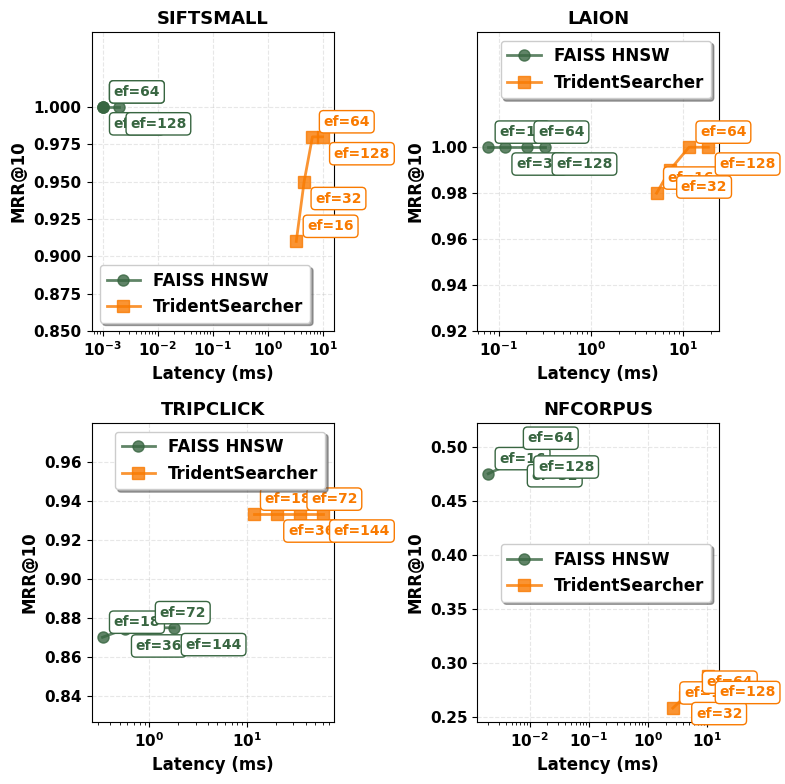

The matplotlib source for this figure: (Note: this script raises an exception after producing the figure.)
import matplotlib.pyplot as plt
import numpy as np
import matplotlib
matplotlib.use('Agg')  # Use non-interactive backend

# Set font to Times Roman with larger size
plt.rcParams['font.family'] = 'Times New Roman'
plt.rcParams['font.size'] = 12  # Increased base font size
plt.rcParams['font.weight'] = 'bold'  # Make text bolder
# For systems where Times New Roman is not available, use serif as fallback
plt.rcParams['font.serif'] = ['Times New Roman', 'Times', 'serif']
# Make axes labels and ticks bolder
plt.rcParams['axes.labelweight'] = 'bold'
plt.rcParams['xtick.labelsize'] = 11
plt.rcParams['ytick.labelsize'] = 11

# Data from the comparison analysis
# Format: {dataset: {method: {ef_search: (latency_ms, mrr/recall)}}}
data = {
    'SIFTSMALL': {
        'FAISS HNSW': {
            16: (0.001, 1.0000),   # From line 24-25: QPS=90511.5, MRR@10=1.0000
            32: (0.001, 1.0000),   # From line 42-43: QPS=68189.0, MRR@10=1.0000
            64: (0.001, 1.0000),   # From line 60-61: QPS=120456.7, MRR@10=1.0000
            128: (0.002, 1.0000)   # From line 78-79: QPS=53842.2, MRR@10=1.0000
        },
        'TridentSearcher': {
            16: (3.31, 0.910),
            32: (4.60, 0.950),
            64: (6.51, 0.980),
            128: (9.98, 0.980)
        }
    },
    'LAION': {
        'FAISS HNSW': {
            16: (0.077, 1.0000),   # From line 192-193: QPS=13026.7, MRR@10=1.0000
            32: (0.117, 1.0000),   # From line 204-205: QPS=8514.4, MRR@10=1.0000
            64: (0.203, 1.0000),   # From line 216-217: QPS=4937.8, MRR@10=1.0000
            128: (0.319, 1.0000)   # From line 228-229: QPS=3135.7, MRR@10=1.0000
        },
        'TridentSearcher': {
            16: (5.15, 0.980),
            32: (7.15, 0.990),
            64: (11.58, 1.000),
            128: (18.74, 1.000)
        }
    },
    'TRIPCLICK': {
        'FAISS HNSW': {
            18: (0.335, 0.8701),   # From line 252-254: QPS=3503.8, MRR@10=0.8701
            36: (0.562, 0.8743),   # From line 264-265: QPS=2089.1, MRR@10=0.8743
            72: (0.986, 0.8750),   # From line 276-277: QPS=1191.5, MRR@10=0.8750
            144: (1.815, 0.8750)   # From line 288-289: QPS=647.5, MRR@10=0.8750
        },
        'TridentSearcher': {
            18: (11.71, 0.9333),
            36: (20.26, 0.9333),
            72: (34.97, 0.9333),
            144: (59.58, 0.9333)
        }
    },
    'NFCORPUS': {
        'FAISS HNSW': {
            16: (0.002, 0.4751),   # From line 108-109: QPS=203754.0, MRR@10=0.4751
            32: (0.007, 0.4888),   # From line 126-127: QPS=47709.5, MRR@10=0.4888
            64: (0.006, 0.4940),   # From line 144-145: QPS=57507.4, MRR@10=0.4940
            128: (0.009, 0.4969)   # From line 162-163: QPS=36135.6, MRR@10=0.4969
        },
        'TridentSearcher': {
            16: (2.65, 0.2582),
            32: (4.22, 0.2687),
            64: (6.40, 0.2682),
            128: (10.56, 0.2882)
        }
    }
}

# Create the figure with 2x2 subplots
fig, axes = plt.subplots(2, 2, figsize=(8, 8))

# Flatten axes for easier iteration
axes = axes.flatten()

# Define colors and markers using the specified color scheme
# Convert RGB to hex
colors = {
    'FAISS HNSW': '#386641',      # rgb(56, 102, 65) - dark green
    'TridentSearcher': '#F97A00'   # rgb(249, 122, 0) - orange
}
markers = {'FAISS HNSW': 'o', 'TridentSearcher': 's'}

# Plot each dataset
for idx, (dataset_name, dataset_data) in enumerate(data.items()):
    ax = axes[idx]
    
    for method_name, method_data in dataset_data.items():
        # Extract latencies and MRR values
        ef_searches = sorted(method_data.keys())
        latencies = [method_data[ef][0] for ef in ef_searches]
        mrr_values = [method_data[ef][1] for ef in ef_searches]
        
        # Plot the line
        ax.plot(latencies, mrr_values, 
                color=colors[method_name], 
                marker=markers[method_name], 
                markersize=8,
                linewidth=2,
                label=method_name,
                alpha=0.8)
        
        # Add ef_search labels next to points with better visibility
        for i, ef in enumerate(ef_searches):
            # Alternate label positions to avoid overlap
            if i % 2 == 0:
                offset = (8, 8)
            else:
                offset = (8, -15)
            
            ax.annotate(f'ef={ef}', 
                       (latencies[i], mrr_values[i]), 
                       textcoords="offset points", 
                       xytext=offset, 
                       fontsize=10,  # Increased to 10
                       fontweight='bold',
                       bbox=dict(boxstyle='round,pad=0.3', 
                                facecolor='white', 
                                edgecolor=colors[method_name],
                                alpha=1.0),  # Fully opaque
                       color=colors[method_name])
    
    # Set logarithmic scale for x-axis due to large difference in latencies
    ax.set_xscale('log')
    
    # Set labels and title
    ax.set_xlabel('Latency (ms)', fontsize=12, fontweight='bold')
    ax.set_ylabel('MRR@10', fontsize=12, fontweight='bold')
    ax.set_title(f'{dataset_name}', fontsize=13, fontweight='bold')
    
    # Add grid
    ax.grid(True, alpha=0.3, linestyle='--')
    
    # Set y-axis limits based on data range
    y_min = min([v[1] for method in dataset_data.values() for v in method.values()]) * 0.95
    y_max = min(1.0, max([v[1] for method in dataset_data.values() for v in method.values()]) * 1.05)
    
    # If max value is 1.0, add some padding but don't show ticks above 1.0
    if y_max == 1.0:
        ax.set_ylim(y_min, 1.05)  # Add 5% padding above 1.0
        # Set y-ticks to not exceed 1.0
        current_ticks = ax.get_yticks()
        new_ticks = [tick for tick in current_ticks if tick <= 1.0]
        ax.set_yticks(new_ticks)
    else:
        ax.set_ylim(y_min, y_max)
    
    # Add legend
    ax.legend(loc='best', frameon=True, fancybox=True, shadow=True)

# Adjust layout
plt.tight_layout()

# Save as PDF
output_path = '~/trident/experiment/hnsw_vs_trident_comparison.pdf'
plt.savefig(output_path, format='pdf', dpi=300, bbox_inches='tight')

# Also save as PNG for preview
png_path = '~/trident/experiment/hnsw_vs_trident_comparison.png'
plt.savefig(png_path, format='png', dpi=150, bbox_inches='tight')

print(f"Comparison plot saved to:")
print(f"  PDF: {output_path}")
print(f"  PNG: {png_path}")

# Print summary statistics
print("\nSummary Statistics:")
print("="*60)
for dataset in data:
    print(f"\n{dataset}:")
    faiss_latencies = [v[0] for v in data[dataset]['FAISS HNSW'].values()]
    trident_latencies = [v[0] for v in data[dataset]['TridentSearcher'].values()]
    speedup = np.mean(trident_latencies) / np.mean(faiss_latencies)
    
    faiss_mrr = np.mean([v[1] for v in data[dataset]['FAISS HNSW'].values()])
    trident_mrr = np.mean([v[1] for v in data[dataset]['TridentSearcher'].values()])
    
    print(f"  Average speedup of FAISS over Trident: {speedup:.1f}x")
    print(f"  Average MRR - FAISS: {faiss_mrr:.4f}, Trident: {trident_mrr:.4f}")
    print(f"  MRR improvement of Trident: {(trident_mrr/faiss_mrr - 1)*100:.1f}%")